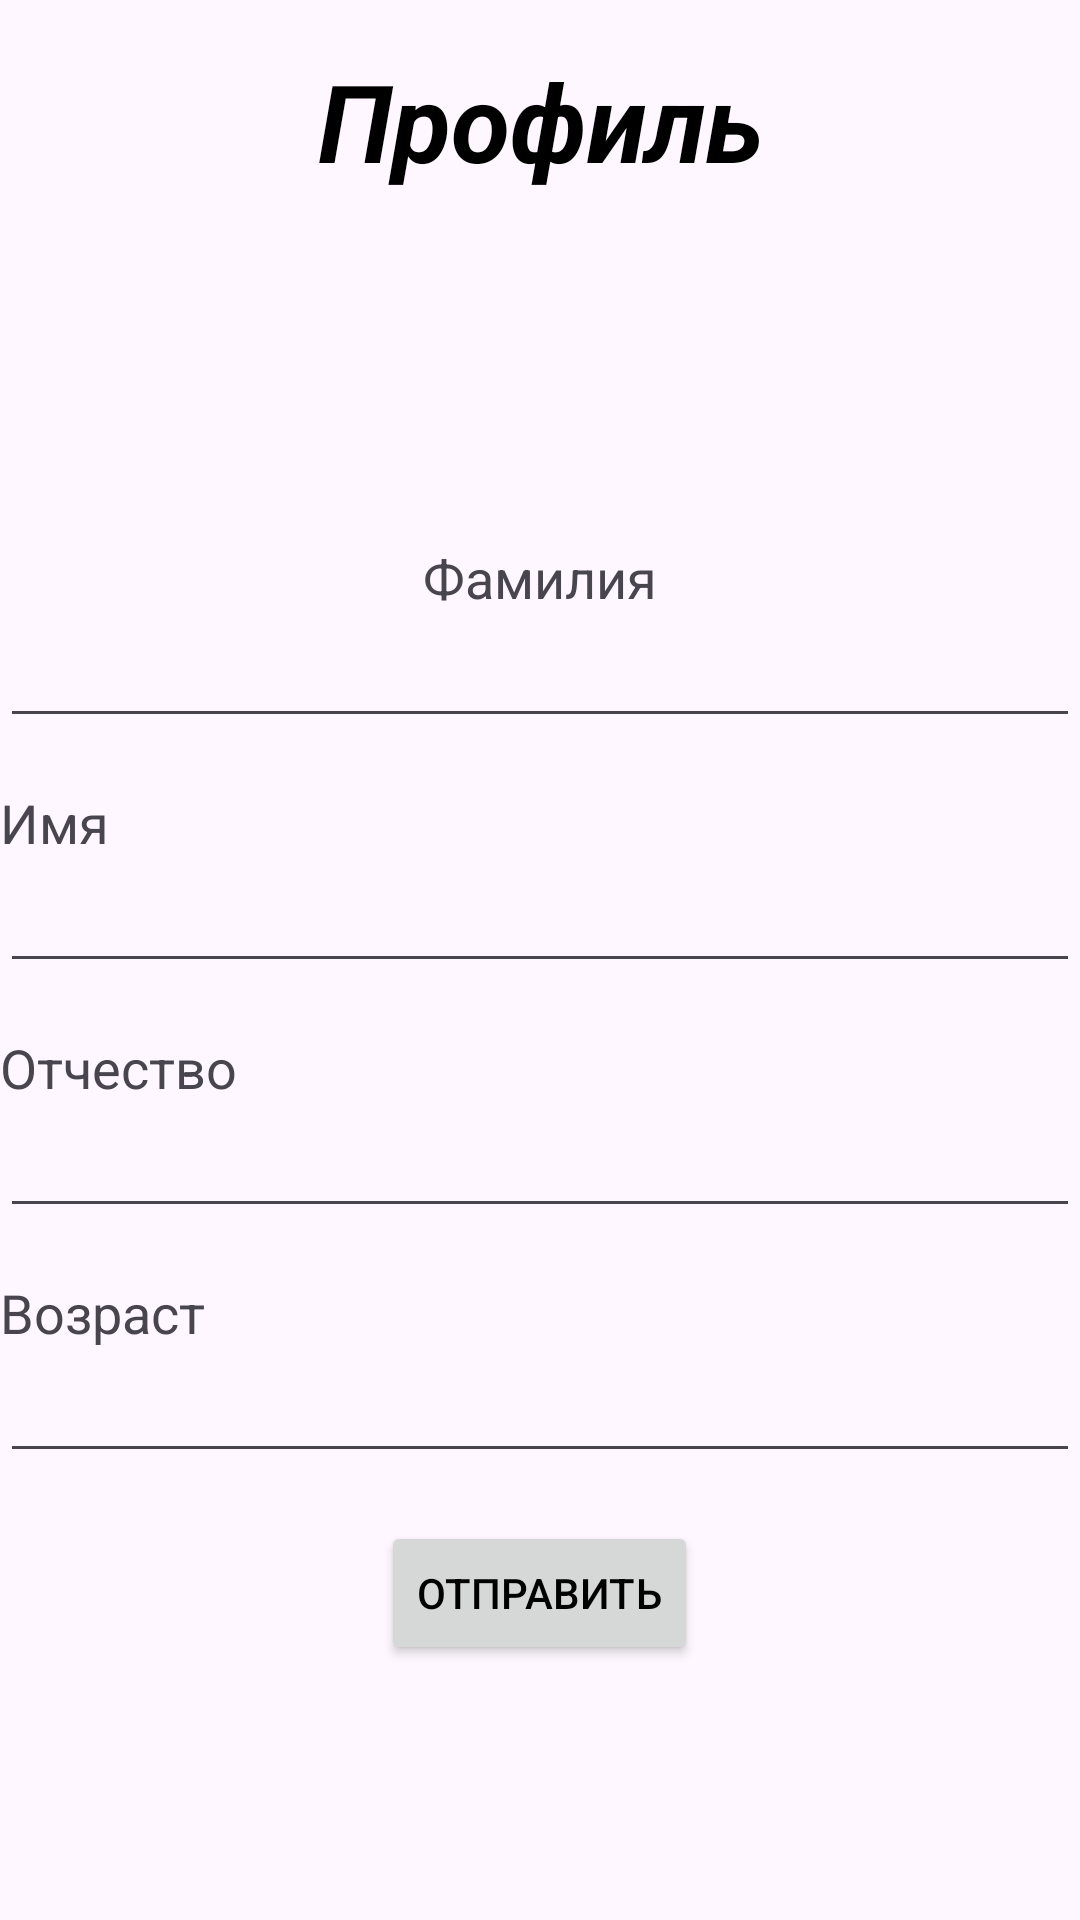

Reconstruct the res/layout file that produces this screen, plus the resources it refers to.
<!-- AndroidManifest.xml: application theme Theme.Meny -->
<!-- res/layout/activity_main.xml -->
<?xml version="1.0" encoding="utf-8"?>
<LinearLayout xmlns:android="http://schemas.android.com/apk/res/android"
    xmlns:app="http://schemas.android.com/apk/res-auto"
    xmlns:tools="http://schemas.android.com/tools"
    android:layout_width="match_parent"
    android:layout_height="match_parent"
    tools:context=".MainActivity"
    android:orientation="vertical">
    <TextView
        android:layout_width="match_parent"
        android:layout_height="wrap_content"
        android:text="Профиль"
        android:gravity="center"
        android:textSize="36sp"
        android:textColor="@color/black"
        android:layout_marginTop="16dp"
        android:textStyle="bold|italic"
        />
    <ImageView
        android:layout_width="100dp"
        android:layout_height="100dp"
        android:src="@drawable/img"
        android:layout_gravity="center"
        android:layout_marginTop="16dp"
        />
    <TextView
        android:layout_width="match_parent"
        android:layout_height="wrap_content"
        android:text="Фамилия"
        android:textSize="18sp"
    style="@style/text"/>
    <EditText
        android:id="@+id/surname"
        android:layout_width="match_parent"
        android:layout_height="wrap_content"
        android:layout_marginBottom="16dp"/>
    <TextView
        android:layout_width="match_parent"
        android:layout_height="wrap_content"
        android:text="Имя"
        android:textSize="18sp"/>
    <EditText
        android:id="@+id/name"
        android:layout_width="match_parent"
        android:layout_height="wrap_content"
        android:layout_marginBottom="16dp"/>
    <TextView
        android:layout_width="match_parent"
        android:layout_height="wrap_content"
        android:text="Отчество"
        android:textSize="18sp"/>
    <EditText
        android:id="@+id/patr"
        android:layout_width="match_parent"
        android:layout_height="wrap_content"
        android:layout_marginBottom="16dp"/>
    <TextView
        android:layout_width="match_parent"
        android:layout_height="wrap_content"
        android:text="Возраст"
        android:textSize="18sp"/>

    <EditText
        android:id="@+id/age"
        android:layout_width="match_parent"
        android:layout_height="wrap_content"
        android:inputType="number"
        android:layout_marginBottom="16dp"/>
    <Button
        android:id="@+id/btn"
        android:layout_width="wrap_content"
        android:layout_height="wrap_content"
        android:text="Отправить"
        android:layout_gravity="center"
        android:textColor="@color/black"/>

</LinearLayout>
<!-- resources referenced by this layout -->
<resources>
  <style name="text">
          <item name="android:textSize">20sp</item>
          <item name="android:gravity">center</item>
          <item name="fontFamily">@font/regular</item>
  
      </style>
  <style name="Theme.Meny" parent="Base.Theme.Meny" />
  <style name="Base.Theme.Meny" parent="Theme.Material3.DayNight.NoActionBar">
          
          
      </style>
  <!-- not gathered from this repository: default colours our renderer supplied (Android Studio template values) -->
  <color name="black">#FF000000</color>
</resources>
